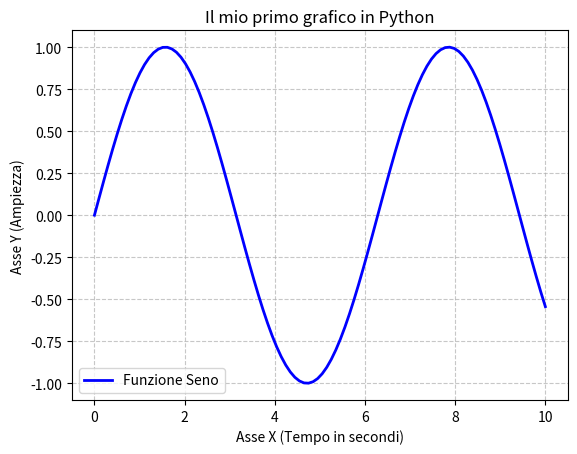

Generate this figure with matplotlib:
import numpy as np # Creazione di un alias nell'importazione della libreria esterna
import matplotlib.pyplot as plt

x = np.linspace(0, 10, 100)
y = np.sin(x)

plt.plot(x, y, color='blue', linewidth=2, label='Funzione Seno')

plt.title("Il mio primo grafico in Python")
plt.xlabel("Asse X (Tempo in secondi)")
plt.ylabel("Asse Y (Ampiezza)")
plt.grid(True, linestyle='--', alpha=0.7)  # Aggiunge una griglia tratteggiata leggera
plt.legend()  # Mostra il riquadro con il nome della linea (label)

plt.show()
